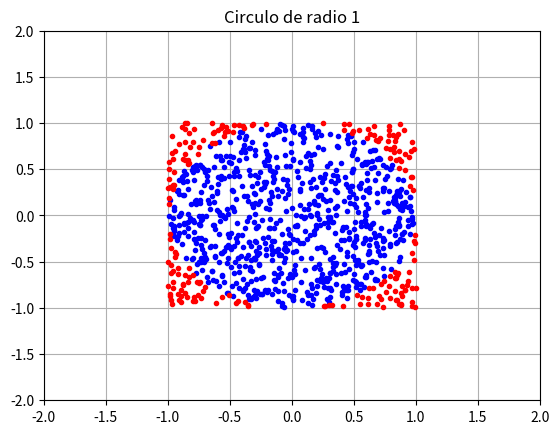

Reproduce this figure in Python.
import numpy as np 
import matplotlib.pyplot as plt
# Generar numeros aleatorios en un circulo de radio 1
# a partir de dos muestras
# uniformes [-1, 1]

muestra = 1000
# muestras uniformes [-1, 1]
x = np.random.uniform(-1,1,muestra)
y = np.random.uniform(-1,1,muestra)

#Circulo de radio 1
interior = (x ** 2 + y **2)<=1
exterior = np.invert(interior)
#Grafico
plt.xlim(-2, 2)
plt.ylim(-2, 2)
#plt.scatter(x[interior],y[interior])
plt.plot(x[interior], y[interior], 'b.')
plt.plot(x[exterior], y[exterior], 'r.')
plt.title('Circulo de radio 1')
plt.grid(True)

plt.show()
plt.clf()
